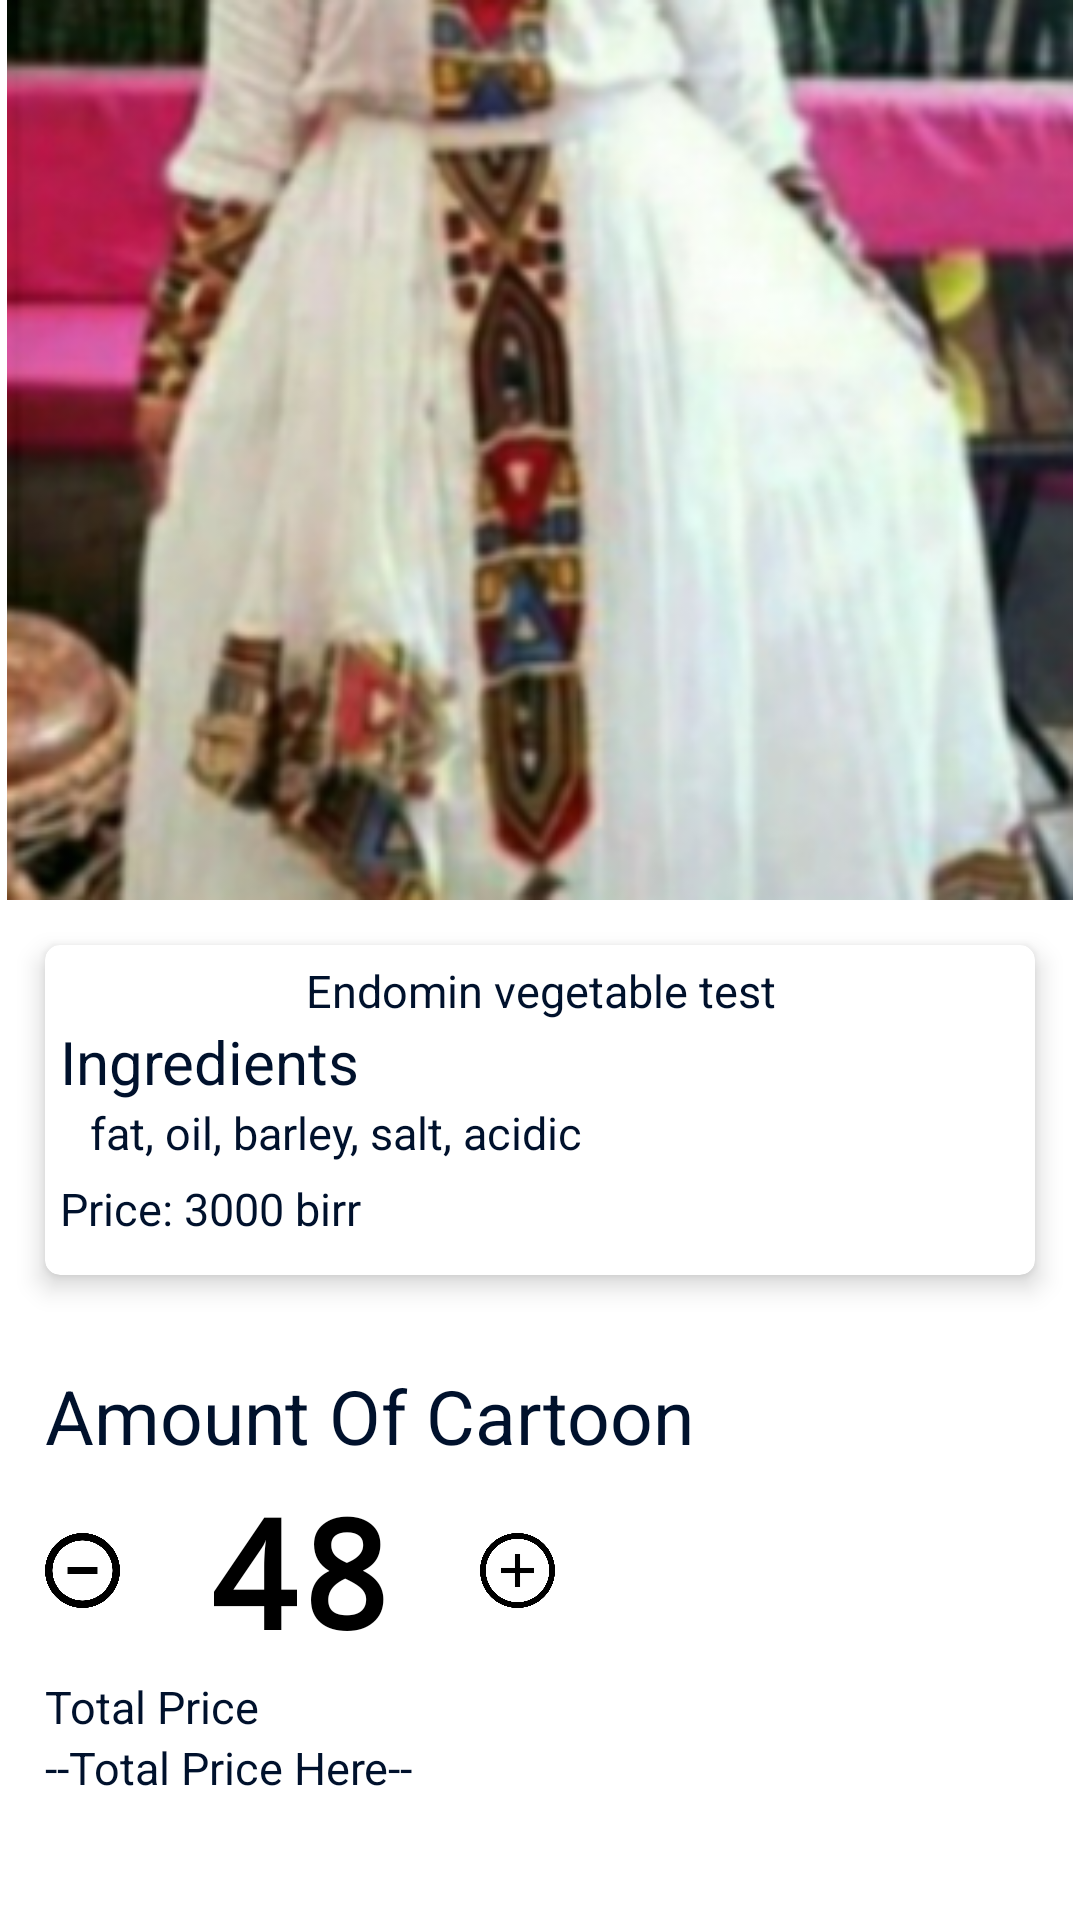

Android layout source for this screen:
<!-- AndroidManifest.xml: application theme AppTheme -->
<!-- res/layout/fragment_item_detail.xml -->
<?xml version="1.0" encoding="utf-8"?>
<layout xmlns:android="http://schemas.android.com/apk/res/android" xmlns:app="http://schemas.android.com/apk/res-auto"
        xmlns:tools="http://schemas.android.com/tools">
    <data>

    </data>
    <ScrollView
            android:layout_width="match_parent"
            android:layout_height="match_parent"
            tools:context=".ItemDetailFragment">

        <LinearLayout
                android:orientation="vertical"
                android:layout_width="match_parent"
                android:layout_height="wrap_content">

            <ImageView android:layout_width="match_parent"
                       android:layout_height="300dp"
                       android:src="@mipmap/skirt"/>

            <androidx.cardview.widget.CardView
                    app:cardElevation="5dp"
                    app:cardCornerRadius="5dp"
                    android:layout_margin="15dp"
                    android:layout_width="match_parent"
                    android:layout_height="110dp">
                <LinearLayout
                        android:orientation="vertical"
                        android:layout_margin="5dp"
                        android:layout_width="match_parent"
                        android:layout_height="wrap_content">
                    <TextView
                            android:textSize="15dp"
                            android:gravity="center"
                            android:textColor="@color/adyen"
                            android:layout_width="match_parent"
                            android:layout_height="wrap_content"
                            android:text="Endomin vegetable test"/>

                    <LinearLayout
                            android:layout_width="match_parent"
                            android:layout_height="wrap_content"
                            android:orientation="vertical">

                        <TextView
                                android:textSize="20dp"
                                android:textColor="@color/adyen"
                                android:layout_width="match_parent"
                                android:layout_height="wrap_content"
                                android:text="Ingredients"
                        />
                        <TextView
                                android:textSize="15dp"
                                android:textColor="@color/adyen"
                                android:layout_width="match_parent"
                                android:layout_height="wrap_content"
                                android:layout_marginLeft="10dp"
                                android:text="fat, oil, barley, salt, acidic"
                        />
                    </LinearLayout>
                    <LinearLayout android:layout_width="match_parent"
                                  android:layout_height="wrap_content"
                                  android:orientation="horizontal"
                                  android:paddingTop="5dp">

                        <TextView
                                android:textSize="15dp"
                                android:textColor="@color/adyen"
                                android:layout_width="wrap_content"
                                android:layout_height="wrap_content"
                                android:text="Price: "

                        />
                        <TextView
                                android:textSize="15dp"
                                android:textColor="@color/adyen"
                                android:layout_width="wrap_content"
                                android:layout_height="wrap_content"
                                android:text="3000 birr"
                        />
                    </LinearLayout>
                </LinearLayout>
            </androidx.cardview.widget.CardView>
            <LinearLayout
                    android:orientation="vertical"
                    android:layout_margin="15dp"
                    android:layout_width="match_parent"
                    android:layout_height="wrap_content">
                <TextView
                        android:textSize="25dp"
                        android:textColor="@color/adyen"
                        android:layout_width="match_parent"
                        android:layout_height="wrap_content"
                        android:text="Amount Of Cartoon"
                />
                <LinearLayout
                        android:layout_width="match_parent"
                        android:layout_height="wrap_content"
                        android:orientation="horizontal"
                        android:hint="Amount Of Cartoon"
                        app:hintTextAppearance="@style/Widget.AppCompat.Light.AutoCompleteTextView">

                    <ImageView
                            android:id="@+id/minusImage"
                            android:layout_width="25dp"
                            android:layout_height="25dp"
                            android:src="@drawable/roundel"
                            android:clickable="true"
                            android:layout_gravity="center"/>

                    <TextView android:layout_width="120dp"
                              android:layout_height="70dp"
                              android:text="48"
                              android:textSize="50sp"
                              app:fontFamily="monospace"
                              android:gravity="center"
                              android:textStyle="bold"
                              android:textColor="#000000"/>

                    <ImageView
                            android:id="@+id/plusImage"
                            android:layout_width="25dp"
                            android:layout_height="25dp"
                            android:layout_gravity="center"
                            android:src="@drawable/plus"
                            android:clickable="true"/>


                </LinearLayout>

                <LinearLayout android:layout_width="match_parent"
                              android:layout_height="wrap_content"
                              android:orientation="vertical">

                    <TextView
                            android:textSize="15dp"
                            android:textColor="@color/adyen"
                            android:layout_width="match_parent"
                            android:layout_height="wrap_content"
                            android:text="Total Price"
                    />
                    <TextView
                            android:textSize="15dp"
                            android:textColor="@color/adyen"
                            android:layout_width="match_parent"
                            android:layout_height="wrap_content"
                            android:text="--Total Price Here--"
                    />
                </LinearLayout>
            </LinearLayout>
        </LinearLayout>

    </ScrollView>
</layout>
<!-- resources referenced by this layout -->
<resources>
  <color name="adyen">#00112c</color>
  <!-- drawable plus: png bitmap (drawable, 11631 bytes) -->
  <!-- drawable roundel: png bitmap (drawable, 11422 bytes) -->
  <!-- mipmap skirt: png bitmap (mipmap, 116177 bytes) -->
  <style name="AppTheme" parent="Theme.MaterialComponents.Light.NoActionBar">
          
          <item name="colorPrimary">@color/colorPrimary</item>
          <item name="colorPrimaryDark">@color/colorPrimaryDark</item>
          <item name="colorAccent">@color/colorAccent</item>
      </style>
  <color name="colorPrimary">#253c75</color>
  <color name="colorPrimaryDark">#304b90</color>
  <color name="colorAccent">#D81B60</color>
</resources>
